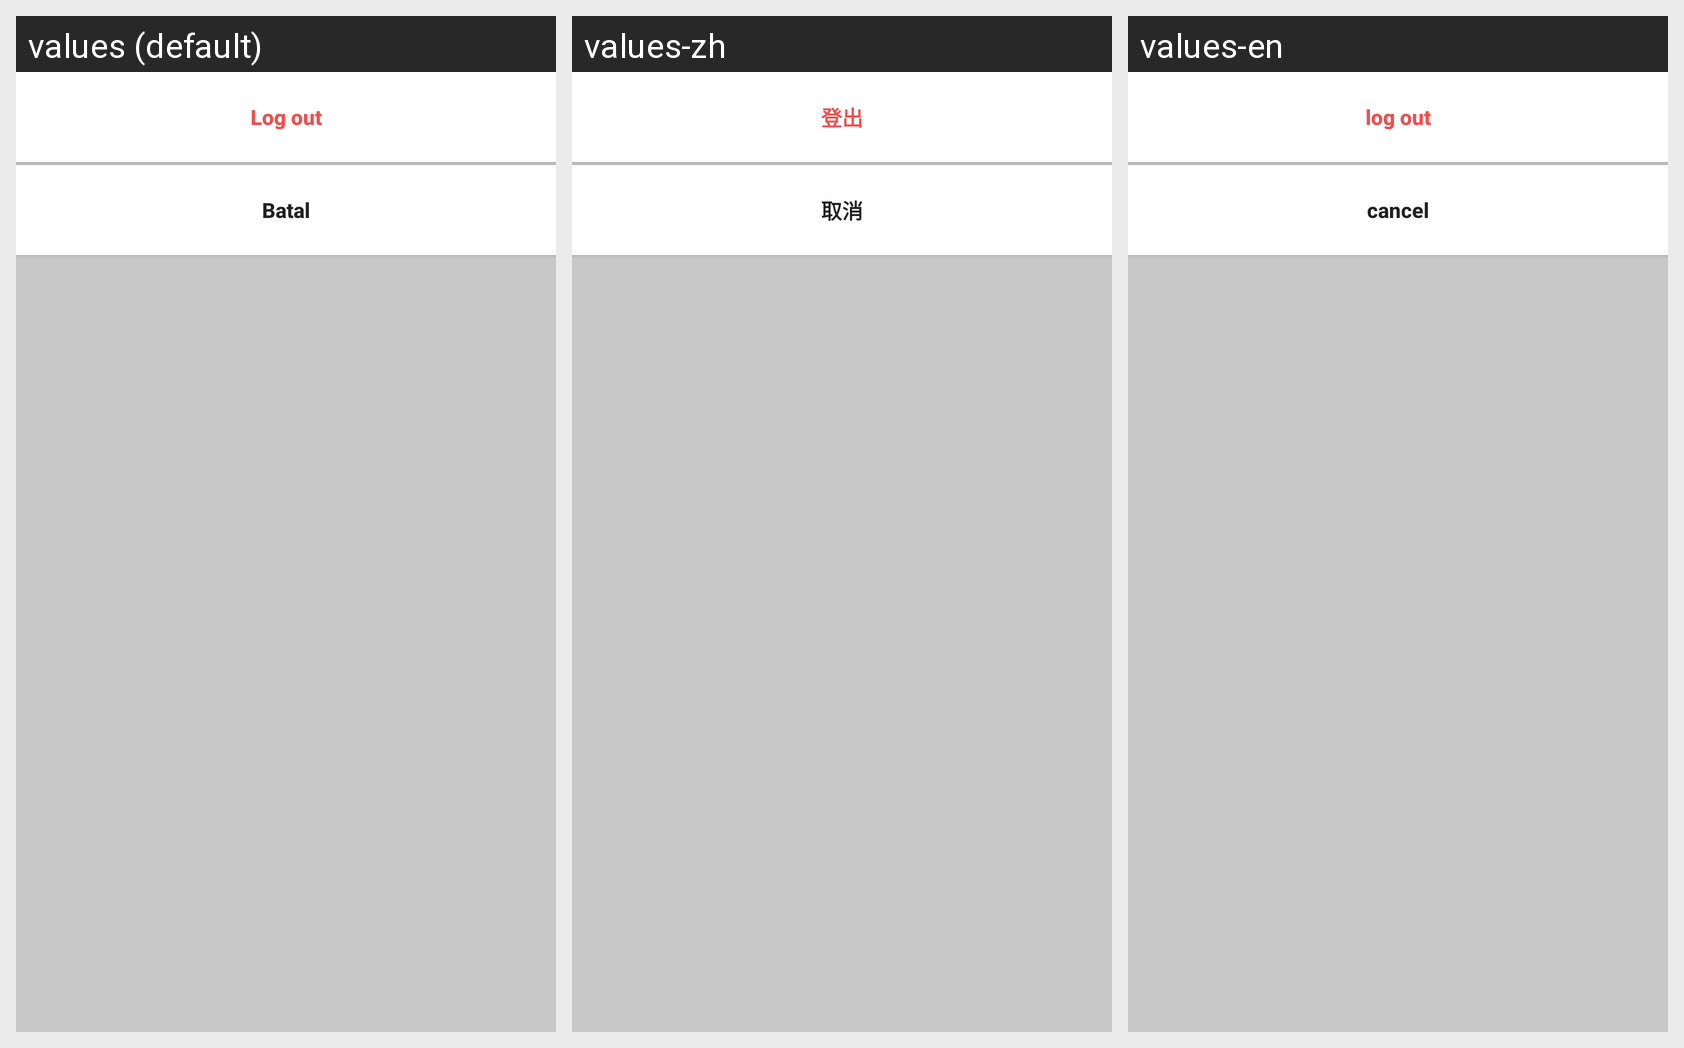

This grid shows one Android layout under several languages. Give, for every string resource on the screen, its name, the default text and each shown locale's text.
Android screen res/layout/dialog_logout.xml rendered under 3 locales, left to right: values (default), values-zh, values-en. Device: Nexus 5 (rendered at 1080×1920; each locale shown at half size, 540×960, under a caption strip naming it); theme AppTheme.
Strings drawn on this screen, with the default value and each locale's value (text and hints the layout hard-codes, and strings that could not be matched under every locale, appear in the picture but are not listed):

button_logout
  values: Log out
  values-zh: 登出
  values-en: log out

text_cancel
  values: Batal
  values-zh: 取消
  values-en: cancel
